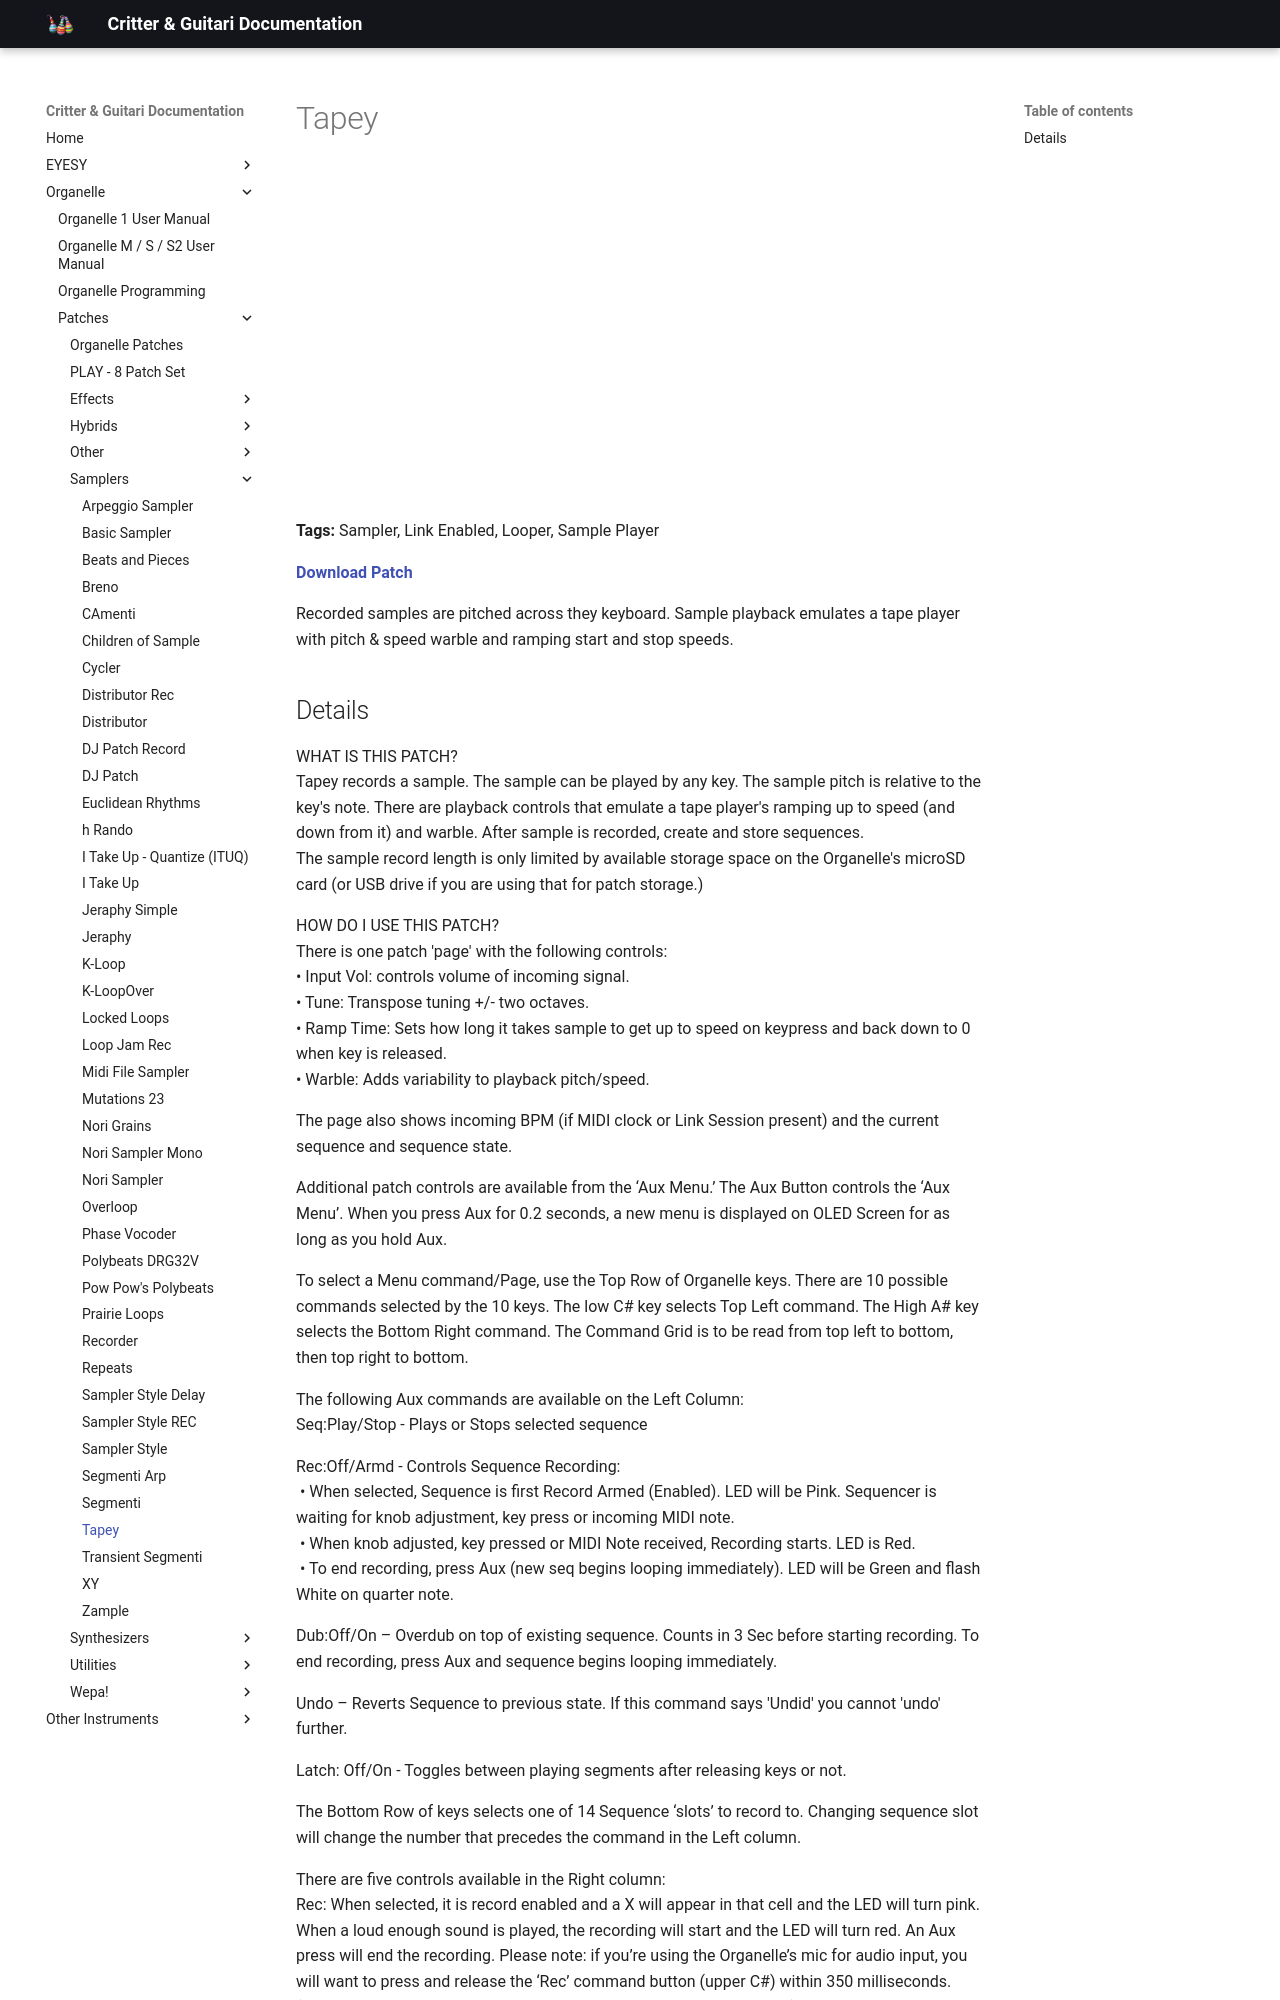

repository: critterandguitari/cg-docs · page: Organelle/patches/Samplers/tapey/index.html · generator: mkdocs

---
title: Tapey
date: 2020-01-10
tags:
  - Sampler
  - Link Enabled
  - Looper
  - Sample Player
---


# Tapey


<div class="video-embed"><iframe width="560" height="315" src="https://www.youtube.com/embed/C4_lJigBvKc" title="YouTube video player" frameborder="0" allow="accelerometer; autoplay; clipboard-write; encrypted-media; gyroscope; picture-in-picture" allowfullscreen></iframe></div>

**Tags:** Sampler, Link Enabled, Looper, Sample Player

**[Download Patch](https://patchstorage.com/wp-content/uploads/2026/04/Tapey-69f12286076f7.zip)**

Recorded samples are pitched across they keyboard. Sample playback emulates a tape player with pitch & speed warble and ramping start and stop speeds.
